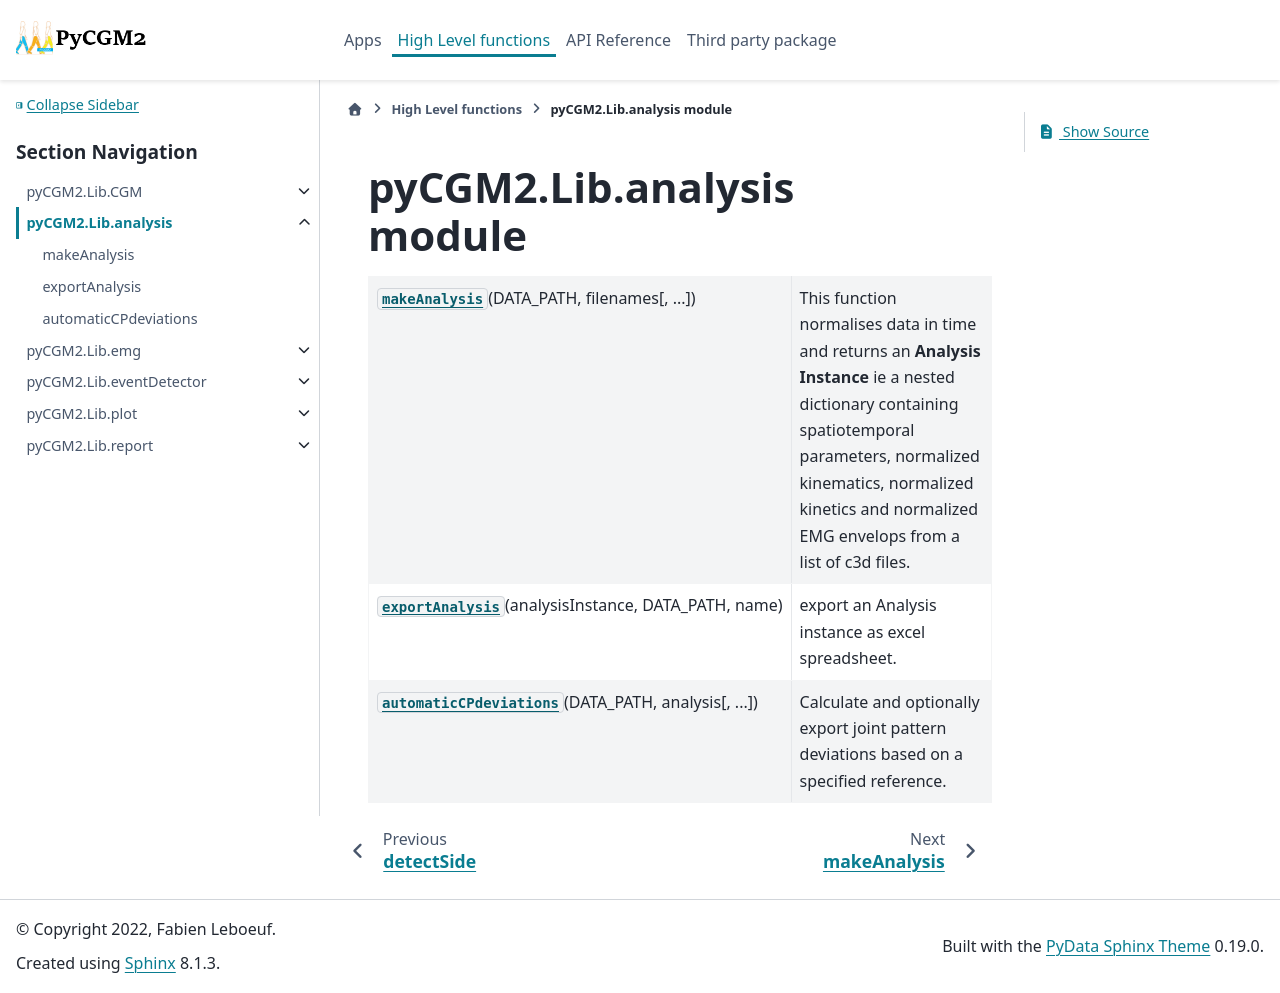

repository: pyCGM2/pyCGM2 · page: Lib/analysis/analysis.html · generator: sphinx

pyCGM2.Lib.analysis module
===========================================================

.. toctree::
   :maxdepth: 1

.. currentmodule:: pyCGM2.Lib.analysis

.. autosummary::
   :toctree: generated
   :template: function.rst
   
   makeAnalysis
   exportAnalysis
   automaticCPdeviations
